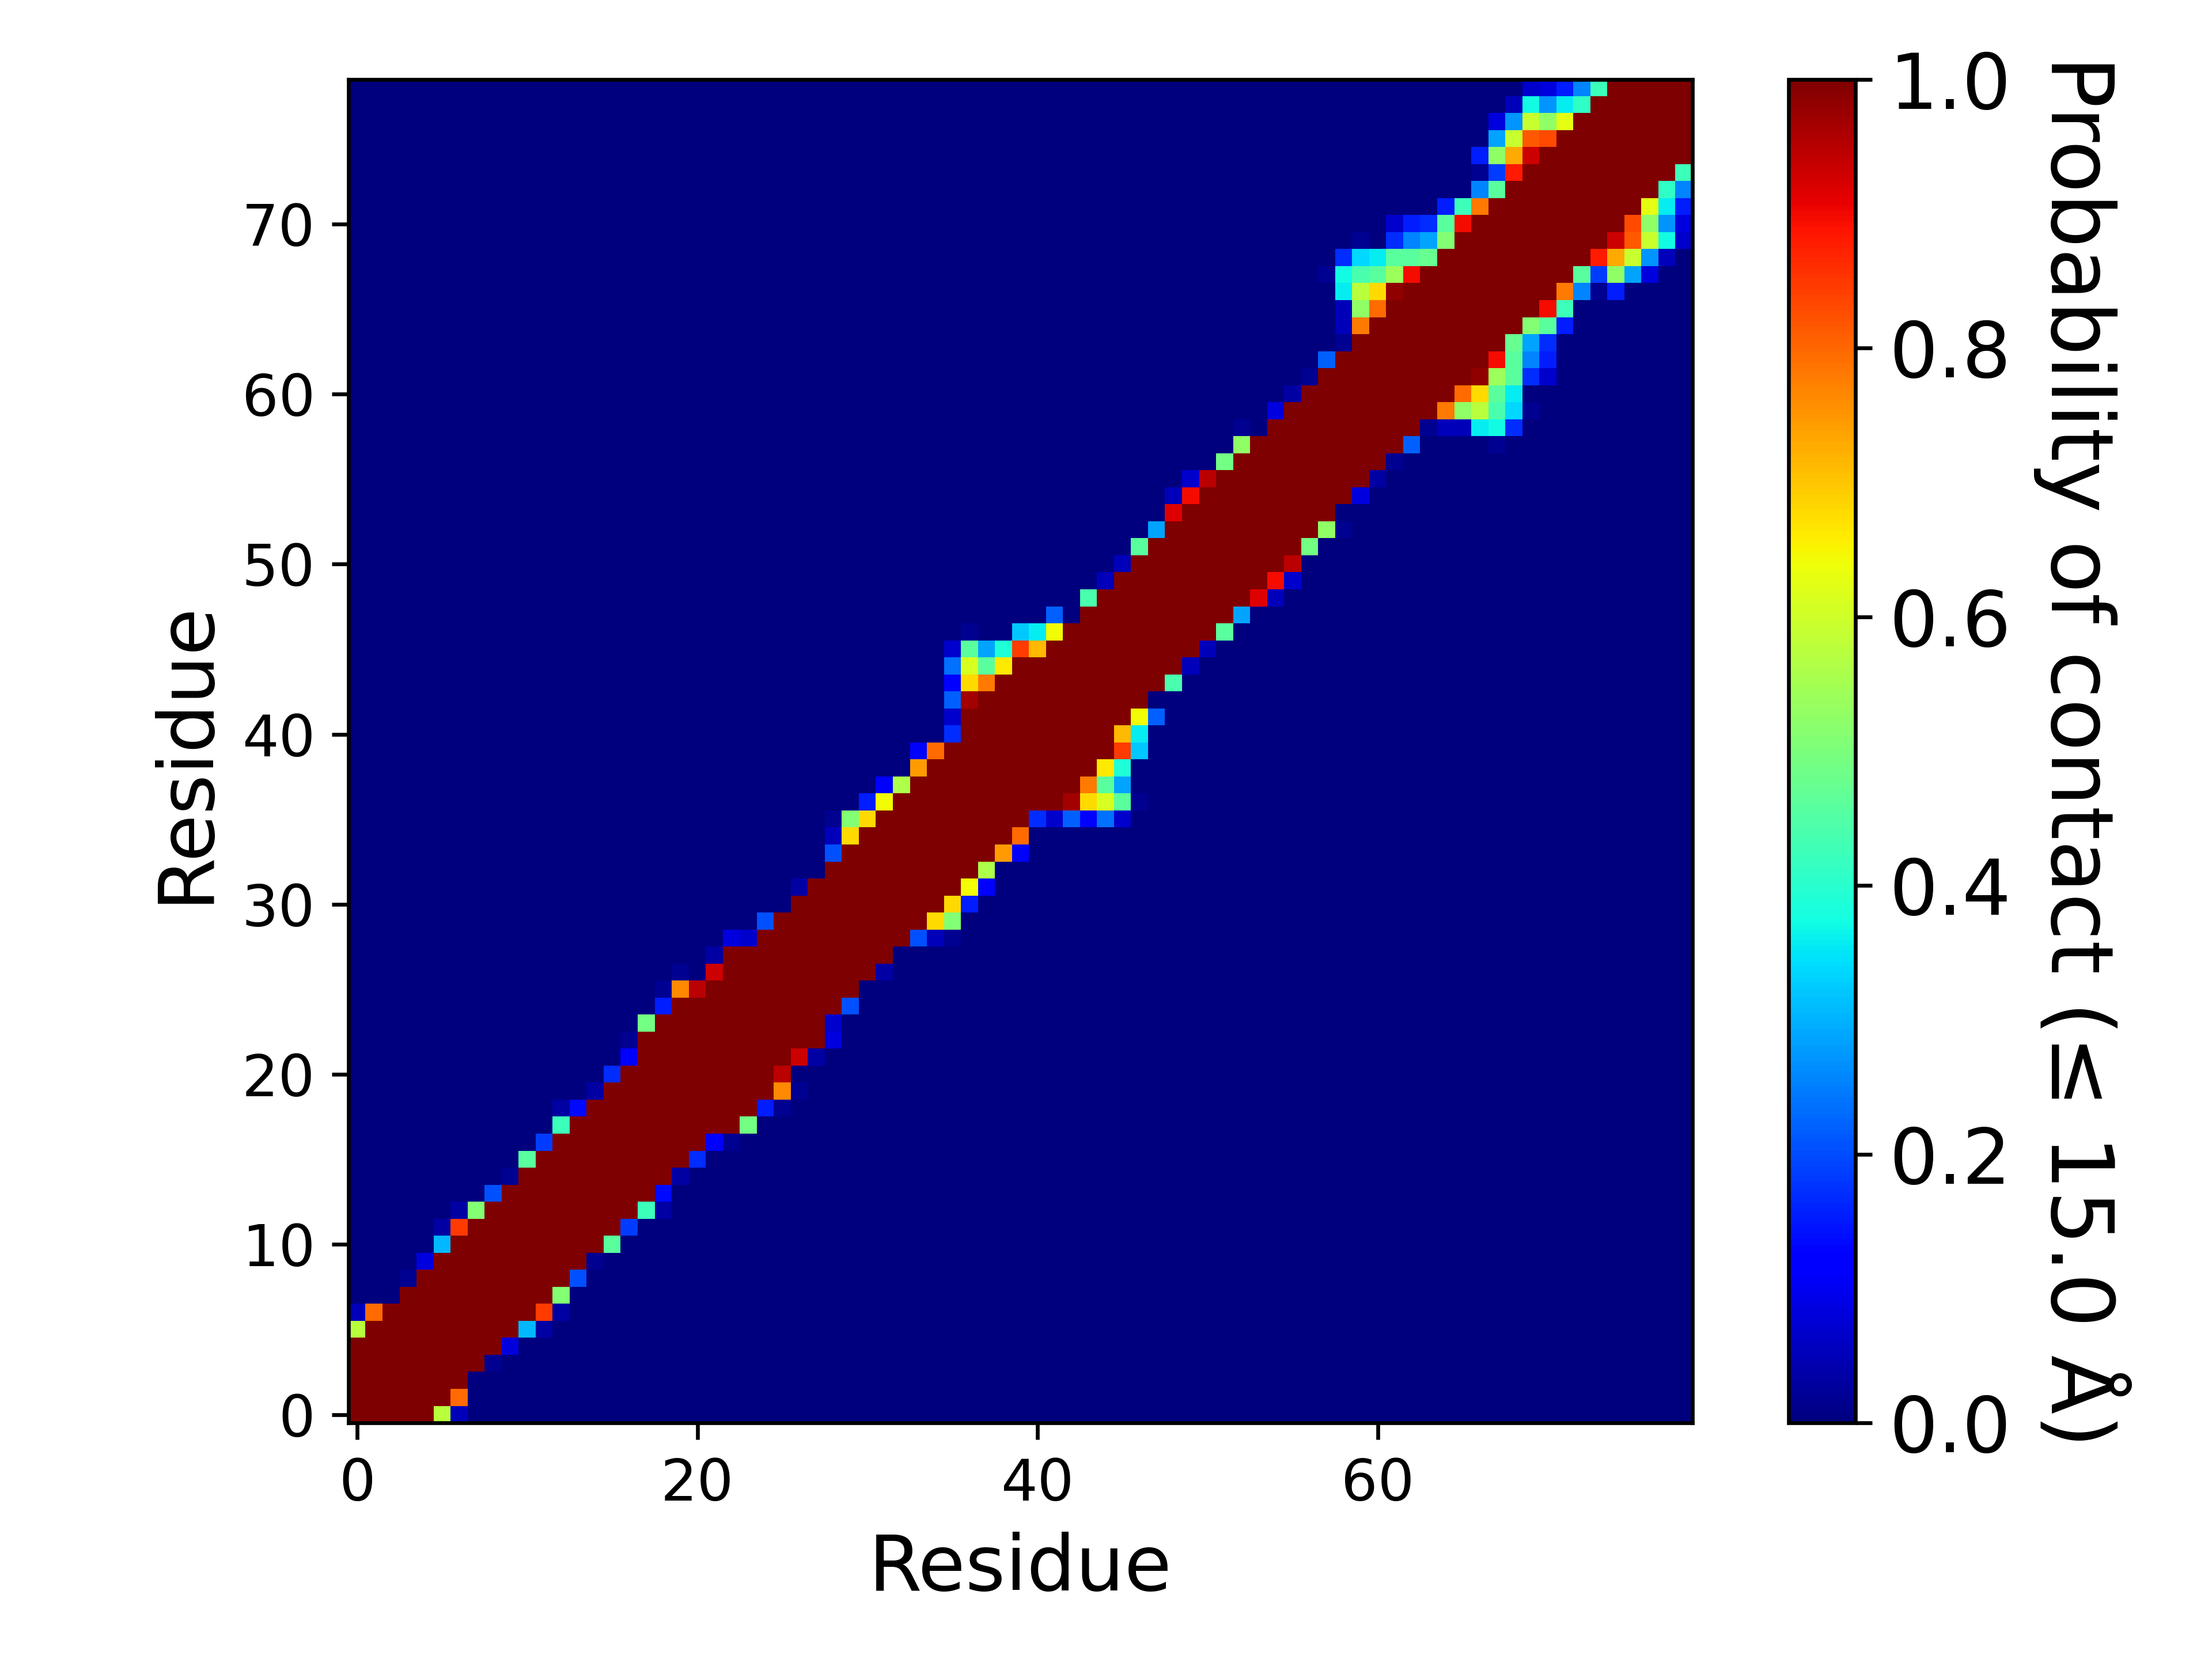

The file beside this chart, header and first rows:
, 1, 2, 3, 4, 5, 6, 7, 8, 9, 10, 11, 12, 13, 14, 15, 16, 17, 18, 19, 20, 21, 22, 23
1, 1.0, 1.0, 1.0, 1.0, 1.0, 0.5763, 0.05085, 0.0, 0.0, 0.0, 0.0, 0.0, 0.0, 0.0, 0.0, 0.0, 0.0, 0.0, 0.0, 0.0, 0.0, 0.0, 0.0
2, 1.0, 1.0, 1.0, 1.0, 1.0, 1.0, 0.7966, 0.0, 0.0, 0.0, 0.0, 0.0, 0.0, 0.0, 0.0, 0.0, 0.0, 0.0, 0.0, 0.0, 0.0, 0.0, 0.0
3, 1.0, 1.0, 1.0, 1.0, 1.0, 1.0, 1.0, 0.0, 0.0, 0.0, 0.0, 0.0, 0.0, 0.0, 0.0, 0.0, 0.0, 0.0, 0.0, 0.0, 0.0, 0.0, 0.0
4, 1.0, 1.0, 1.0, 1.0, 1.0, 1.0, 1.0, 1.0, 0.01695, 0.0, 0.0, 0.0, 0.0, 0.0, 0.0, 0.0, 0.0, 0.0, 0.0, 0.0, 0.0, 0.0, 0.0
5, 1.0, 1.0, 1.0, 1.0, 1.0, 1.0, 1.0, 1.0, 1.0, 0.08475, 0.0, 0.0, 0.0, 0.0, 0.0, 0.0, 0.0, 0.0, 0.0, 0.0, 0.0, 0.0, 0.0
6, 0.5763, 1.0, 1.0, 1.0, 1.0, 1.0, 1.0, 1.0, 1.0, 1.0, 0.3051, 0.0339, 0.0, 0.0, 0.0, 0.0, 0.0, 0.0, 0.0, 0.0, 0.0, 0.0, 0.0
7, 0.05085, 0.7966, 1.0, 1.0, 1.0, 1.0, 1.0, 1.0, 1.0, 1.0, 1.0, 0.8475, 0.0339, 0.0, 0.0, 0.0, 0.0, 0.0, 0.0, 0.0, 0.0, 0.0, 0.0
8, 0.0, 0.0, 0.0, 1.0, 1.0, 1.0, 1.0, 1.0, 1.0, 1.0, 1.0, 1.0, 0.5085, 0.0, 0.0, 0.0, 0.0, 0.0, 0.0, 0.0, 0.0, 0.0, 0.0
9, 0.0, 0.0, 0.0, 0.01695, 1.0, 1.0, 1.0, 1.0, 1.0, 1.0, 1.0, 1.0, 1.0, 0.2034, 0.0, 0.0, 0.0, 0.0, 0.0, 0.0, 0.0, 0.0, 0.0
10, 0.0, 0.0, 0.0, 0.0, 0.08475, 1.0, 1.0, 1.0, 1.0, 1.0, 1.0, 1.0, 1.0, 1.0, 0.01695, 0.0, 0.0, 0.0, 0.0, 0.0, 0.0, 0.0, 0.0
11, 0.0, 0.0, 0.0, 0.0, 0.0, 0.3051, 1.0, 1.0, 1.0, 1.0, 1.0, 1.0, 1.0, 1.0, 1.0, 0.4576, 0.0, 0.0, 0.0, 0.0, 0.0, 0.0, 0.0
12, 0.0, 0.0, 0.0, 0.0, 0.0, 0.0339, 0.8475, 1.0, 1.0, 1.0, 1.0, 1.0, 1.0, 1.0, 1.0, 1.0, 0.1864, 0.0, 0.0, 0.0, 0.0, 0.0, 0.0
13, 0.0, 0.0, 0.0, 0.0, 0.0, 0.0, 0.0339, 0.5085, 1.0, 1.0, 1.0, 1.0, 1.0, 1.0, 1.0, 1.0, 1.0, 0.4237, 0.0339, 0.0, 0.0, 0.0, 0.0
14, 0.0, 0.0, 0.0, 0.0, 0.0, 0.0, 0.0, 0.0, 0.2034, 1.0, 1.0, 1.0, 1.0, 1.0, 1.0, 1.0, 1.0, 1.0, 0.1356, 0.0, 0.0, 0.0, 0.0
15, 0.0, 0.0, 0.0, 0.0, 0.0, 0.0, 0.0, 0.0, 0.0, 0.01695, 1.0, 1.0, 1.0, 1.0, 1.0, 1.0, 1.0, 1.0, 1.0, 0.0339, 0.0, 0.0, 0.0
16, 0.0, 0.0, 0.0, 0.0, 0.0, 0.0, 0.0, 0.0, 0.0, 0.0, 0.4576, 1.0, 1.0, 1.0, 1.0, 1.0, 1.0, 1.0, 1.0, 1.0, 0.1695, 0.0, 0.0
17, 0.0, 0.0, 0.0, 0.0, 0.0, 0.0, 0.0, 0.0, 0.0, 0.0, 0.0, 0.1864, 1.0, 1.0, 1.0, 1.0, 1.0, 1.0, 1.0, 1.0, 1.0, 0.1186, 0.01695
18, 0.0, 0.0, 0.0, 0.0, 0.0, 0.0, 0.0, 0.0, 0.0, 0.0, 0.0, 0.0, 0.4237, 1.0, 1.0, 1.0, 1.0, 1.0, 1.0, 1.0, 1.0, 1.0, 1.0
19, 0.0, 0.0, 0.0, 0.0, 0.0, 0.0, 0.0, 0.0, 0.0, 0.0, 0.0, 0.0, 0.0339, 0.1356, 1.0, 1.0, 1.0, 1.0, 1.0, 1.0, 1.0, 1.0, 1.0
20, 0.0, 0.0, 0.0, 0.0, 0.0, 0.0, 0.0, 0.0, 0.0, 0.0, 0.0, 0.0, 0.0, 0.0, 0.0339, 1.0, 1.0, 1.0, 1.0, 1.0, 1.0, 1.0, 1.0
21, 0.0, 0.0, 0.0, 0.0, 0.0, 0.0, 0.0, 0.0, 0.0, 0.0, 0.0, 0.0, 0.0, 0.0, 0.0, 0.1695, 1.0, 1.0, 1.0, 1.0, 1.0, 1.0, 1.0
22, 0.0, 0.0, 0.0, 0.0, 0.0, 0.0, 0.0, 0.0, 0.0, 0.0, 0.0, 0.0, 0.0, 0.0, 0.0, 0.0, 0.1186, 1.0, 1.0, 1.0, 1.0, 1.0, 1.0
23, 0.0, 0.0, 0.0, 0.0, 0.0, 0.0, 0.0, 0.0, 0.0, 0.0, 0.0, 0.0, 0.0, 0.0, 0.0, 0.0, 0.01695, 1.0, 1.0, 1.0, 1.0, 1.0, 1.0
24, 0.0, 0.0, 0.0, 0.0, 0.0, 0.0, 0.0, 0.0, 0.0, 0.0, 0.0, 0.0, 0.0, 0.0, 0.0, 0.0, 0.0, 0.4915, 1.0, 1.0, 1.0, 1.0, 1.0
25, 0.0, 0.0, 0.0, 0.0, 0.0, 0.0, 0.0, 0.0, 0.0, 0.0, 0.0, 0.0, 0.0, 0.0, 0.0, 0.0, 0.0, 0.0, 0.1525, 1.0, 1.0, 1.0, 1.0
26, 0.0, 0.0, 0.0, 0.0, 0.0, 0.0, 0.0, 0.0, 0.0, 0.0, 0.0, 0.0, 0.0, 0.0, 0.0, 0.0, 0.0, 0.0, 0.01695, 0.7627, 0.9492, 1.0, 1.0
27, 0.0, 0.0, 0.0, 0.0, 0.0, 0.0, 0.0, 0.0, 0.0, 0.0, 0.0, 0.0, 0.0, 0.0, 0.0, 0.0, 0.0, 0.0, 0.0, 0.01695, 0.0, 0.9322, 1.0
28, 0.0, 0.0, 0.0, 0.0, 0.0, 0.0, 0.0, 0.0, 0.0, 0.0, 0.0, 0.0, 0.0, 0.0, 0.0, 0.0, 0.0, 0.0, 0.0, 0.0, 0.0, 0.0339, 1.0
29, 0.0, 0.0, 0.0, 0.0, 0.0, 0.0, 0.0, 0.0, 0.0, 0.0, 0.0, 0.0, 0.0, 0.0, 0.0, 0.0, 0.0, 0.0, 0.0, 0.0, 0.0, 0.0, 0.08475
30, 0.0, 0.0, 0.0, 0.0, 0.0, 0.0, 0.0, 0.0, 0.0, 0.0, 0.0, 0.0, 0.0, 0.0, 0.0, 0.0, 0.0, 0.0, 0.0, 0.0, 0.0, 0.0, 0.0
31, 0.0, 0.0, 0.0, 0.0, 0.0, 0.0, 0.0, 0.0, 0.0, 0.0, 0.0, 0.0, 0.0, 0.0, 0.0, 0.0, 0.0, 0.0, 0.0, 0.0, 0.0, 0.0, 0.0
32, 0.0, 0.0, 0.0, 0.0, 0.0, 0.0, 0.0, 0.0, 0.0, 0.0, 0.0, 0.0, 0.0, 0.0, 0.0, 0.0, 0.0, 0.0, 0.0, 0.0, 0.0, 0.0, 0.0
33, 0.0, 0.0, 0.0, 0.0, 0.0, 0.0, 0.0, 0.0, 0.0, 0.0, 0.0, 0.0, 0.0, 0.0, 0.0, 0.0, 0.0, 0.0, 0.0, 0.0, 0.0, 0.0, 0.0
34, 0.0, 0.0, 0.0, 0.0, 0.0, 0.0, 0.0, 0.0, 0.0, 0.0, 0.0, 0.0, 0.0, 0.0, 0.0, 0.0, 0.0, 0.0, 0.0, 0.0, 0.0, 0.0, 0.0
35, 0.0, 0.0, 0.0, 0.0, 0.0, 0.0, 0.0, 0.0, 0.0, 0.0, 0.0, 0.0, 0.0, 0.0, 0.0, 0.0, 0.0, 0.0, 0.0, 0.0, 0.0, 0.0, 0.0
36, 0.0, 0.0, 0.0, 0.0, 0.0, 0.0, 0.0, 0.0, 0.0, 0.0, 0.0, 0.0, 0.0, 0.0, 0.0, 0.0, 0.0, 0.0, 0.0, 0.0, 0.0, 0.0, 0.0
37, 0.0, 0.0, 0.0, 0.0, 0.0, 0.0, 0.0, 0.0, 0.0, 0.0, 0.0, 0.0, 0.0, 0.0, 0.0, 0.0, 0.0, 0.0, 0.0, 0.0, 0.0, 0.0, 0.0
38, 0.0, 0.0, 0.0, 0.0, 0.0, 0.0, 0.0, 0.0, 0.0, 0.0, 0.0, 0.0, 0.0, 0.0, 0.0, 0.0, 0.0, 0.0, 0.0, 0.0, 0.0, 0.0, 0.0
39, 0.0, 0.0, 0.0, 0.0, 0.0, 0.0, 0.0, 0.0, 0.0, 0.0, 0.0, 0.0, 0.0, 0.0, 0.0, 0.0, 0.0, 0.0, 0.0, 0.0, 0.0, 0.0, 0.0
40, 0.0, 0.0, 0.0, 0.0, 0.0, 0.0, 0.0, 0.0, 0.0, 0.0, 0.0, 0.0, 0.0, 0.0, 0.0, 0.0, 0.0, 0.0, 0.0, 0.0, 0.0, 0.0, 0.0
41, 0.0, 0.0, 0.0, 0.0, 0.0, 0.0, 0.0, 0.0, 0.0, 0.0, 0.0, 0.0, 0.0, 0.0, 0.0, 0.0, 0.0, 0.0, 0.0, 0.0, 0.0, 0.0, 0.0
42, 0.0, 0.0, 0.0, 0.0, 0.0, 0.0, 0.0, 0.0, 0.0, 0.0, 0.0, 0.0, 0.0, 0.0, 0.0, 0.0, 0.0, 0.0, 0.0, 0.0, 0.0, 0.0, 0.0
43, 0.0, 0.0, 0.0, 0.0, 0.0, 0.0, 0.0, 0.0, 0.0, 0.0, 0.0, 0.0, 0.0, 0.0, 0.0, 0.0, 0.0, 0.0, 0.0, 0.0, 0.0, 0.0, 0.0
44, 0.0, 0.0, 0.0, 0.0, 0.0, 0.0, 0.0, 0.0, 0.0, 0.0, 0.0, 0.0, 0.0, 0.0, 0.0, 0.0, 0.0, 0.0, 0.0, 0.0, 0.0, 0.0, 0.0
45, 0.0, 0.0, 0.0, 0.0, 0.0, 0.0, 0.0, 0.0, 0.0, 0.0, 0.0, 0.0, 0.0, 0.0, 0.0, 0.0, 0.0, 0.0, 0.0, 0.0, 0.0, 0.0, 0.0
46, 0.0, 0.0, 0.0, 0.0, 0.0, 0.0, 0.0, 0.0, 0.0, 0.0, 0.0, 0.0, 0.0, 0.0, 0.0, 0.0, 0.0, 0.0, 0.0, 0.0, 0.0, 0.0, 0.0
47, 0.0, 0.0, 0.0, 0.0, 0.0, 0.0, 0.0, 0.0, 0.0, 0.0, 0.0, 0.0, 0.0, 0.0, 0.0, 0.0, 0.0, 0.0, 0.0, 0.0, 0.0, 0.0, 0.0
48, 0.0, 0.0, 0.0, 0.0, 0.0, 0.0, 0.0, 0.0, 0.0, 0.0, 0.0, 0.0, 0.0, 0.0, 0.0, 0.0, 0.0, 0.0, 0.0, 0.0, 0.0, 0.0, 0.0
49, 0.0, 0.0, 0.0, 0.0, 0.0, 0.0, 0.0, 0.0, 0.0, 0.0, 0.0, 0.0, 0.0, 0.0, 0.0, 0.0, 0.0, 0.0, 0.0, 0.0, 0.0, 0.0, 0.0
50, 0.0, 0.0, 0.0, 0.0, 0.0, 0.0, 0.0, 0.0, 0.0, 0.0, 0.0, 0.0, 0.0, 0.0, 0.0, 0.0, 0.0, 0.0, 0.0, 0.0, 0.0, 0.0, 0.0
51, 0.0, 0.0, 0.0, 0.0, 0.0, 0.0, 0.0, 0.0, 0.0, 0.0, 0.0, 0.0, 0.0, 0.0, 0.0, 0.0, 0.0, 0.0, 0.0, 0.0, 0.0, 0.0, 0.0
52, 0.0, 0.0, 0.0, 0.0, 0.0, 0.0, 0.0, 0.0, 0.0, 0.0, 0.0, 0.0, 0.0, 0.0, 0.0, 0.0, 0.0, 0.0, 0.0, 0.0, 0.0, 0.0, 0.0
53, 0.0, 0.0, 0.0, 0.0, 0.0, 0.0, 0.0, 0.0, 0.0, 0.0, 0.0, 0.0, 0.0, 0.0, 0.0, 0.0, 0.0, 0.0, 0.0, 0.0, 0.0, 0.0, 0.0
54, 0.0, 0.0, 0.0, 0.0, 0.0, 0.0, 0.0, 0.0, 0.0, 0.0, 0.0, 0.0, 0.0, 0.0, 0.0, 0.0, 0.0, 0.0, 0.0, 0.0, 0.0, 0.0, 0.0
55, 0.0, 0.0, 0.0, 0.0, 0.0, 0.0, 0.0, 0.0, 0.0, 0.0, 0.0, 0.0, 0.0, 0.0, 0.0, 0.0, 0.0, 0.0, 0.0, 0.0, 0.0, 0.0, 0.0
56, 0.0, 0.0, 0.0, 0.0, 0.0, 0.0, 0.0, 0.0, 0.0, 0.0, 0.0, 0.0, 0.0, 0.0, 0.0, 0.0, 0.0, 0.0, 0.0, 0.0, 0.0, 0.0, 0.0
57, 0.0, 0.0, 0.0, 0.0, 0.0, 0.0, 0.0, 0.0, 0.0, 0.0, 0.0, 0.0, 0.0, 0.0, 0.0, 0.0, 0.0, 0.0, 0.0, 0.0, 0.0, 0.0, 0.0
58, 0.0, 0.0, 0.0, 0.0, 0.0, 0.0, 0.0, 0.0, 0.0, 0.0, 0.0, 0.0, 0.0, 0.0, 0.0, 0.0, 0.0, 0.0, 0.0, 0.0, 0.0, 0.0, 0.0
59, 0.0, 0.0, 0.0, 0.0, 0.0, 0.0, 0.0, 0.0, 0.0, 0.0, 0.0, 0.0, 0.0, 0.0, 0.0, 0.0, 0.0, 0.0, 0.0, 0.0, 0.0, 0.0, 0.0
60, 0.0, 0.0, 0.0, 0.0, 0.0, 0.0, 0.0, 0.0, 0.0, 0.0, 0.0, 0.0, 0.0, 0.0, 0.0, 0.0, 0.0, 0.0, 0.0, 0.0, 0.0, 0.0, 0.0
... 19 more rows
